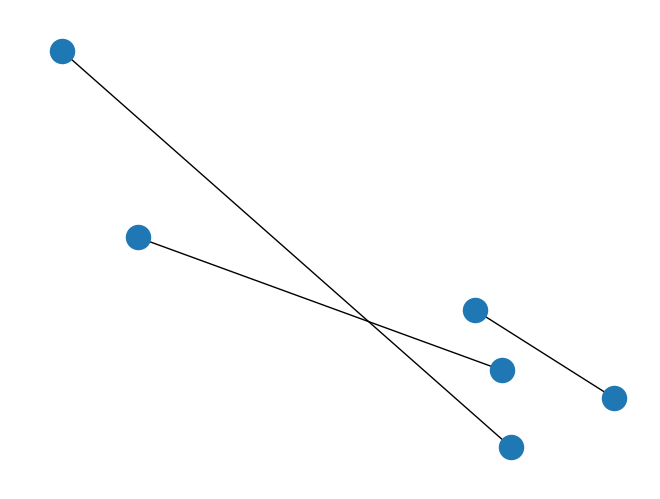

Source code (Python):
import numpy
from numpy import array
from matplotlib.pylab import plot
import matplotlib.pyplot as plt
from matplotlib import colors
import networkx as nx

rows  = 3
cols = 3

n = 2**(rows*cols)
List = []
for i in range(0, n):
	List.append(bin(i))
	# remove all prefix '0b'
	List[i]= List[i].replace('0b','')
	# padding with front zeros
	List[i] = [int(j) for j in list(List[i].zfill(rows*cols))]
	# Another way: List[i] = List[i].rjust(rows*cols, '0')

Matrix = [array(i).reshape(3,3) for i in List]
#print Matrix

G = nx.Graph()
#pos=nx.spectral_layout(G, dim=4)
#nx.draw_random(G)

A = Matrix[413];
for i in range(0,rows):
	G.clear()
	if numpy.array_equal(A[i], array([0,0,0])):
		nx.draw(G)
		
	elif numpy.array_equal(A[i], array([0,0,1])):
		G.add_node('c')
		nx.draw_random(G)
		"""if ((c in G)==True)
			G.add_node('c', pos(0.6,0.7))
		else
			G.add_node('c', pos())
		nx.draw_random(G)
		"""
		
	elif numpy.array_equal(A[i], array([0,1,0])):
		G.add_node('b')
		nx.draw_random(G)
		
	elif numpy.array_equal(A[i], array([0,1,1])):
		#if nx.path.bidirectional_dijkstra(G,'b','c')==False
		G.add_edge('b','c')
		nx.draw_random(G)
		
	elif numpy.array_equal(A[i], array([1,0,0])):
		G.add_node('a')
		nx.draw_random(G)
		
	elif numpy.array_equal(A[i], array([1,0,1])):
		G.add_edge('a','c')
		nx.draw_random(G)
			
	elif numpy.array_equal(A[i], array([1,1,0])):
		G.add_edge('a','b')
		nx.draw_random(G)
			
	else: # numpy.array_equal(A[i], array([1,1,1]))
		G.add_edges_from([('a','b'),('a','c'),('b','c')])
		nx.draw_random(G)


plt.show()	

	
